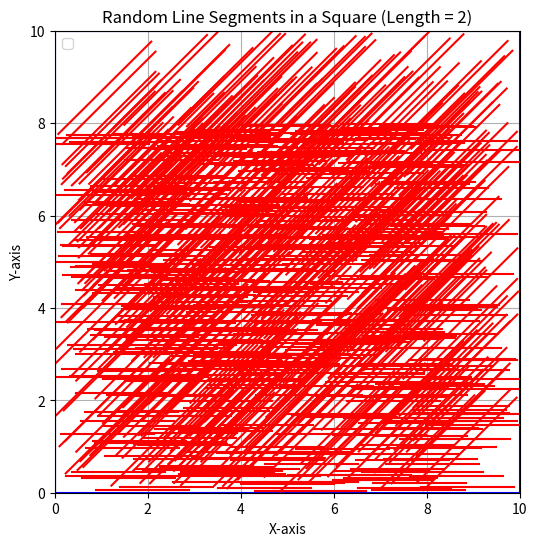

Source code (Python):
import random
import matplotlib.pyplot as plt

# Define the dimensions of the square
square_size = 10  # Change this to adjust the size of the square

# Function to generate a random line segment within the square with a specified length
def generate_random_line_segment(segment_length):
    x1 = random.uniform(0, square_size - segment_length)
    y1 = random.uniform(0, square_size - segment_length)
    x2 = x1 + segment_length
    y2 = y1 if random.choice([True, False]) else y1 + segment_length
    return (x1, y1, x2, y2)

# Function to check if two line segments intersect
def do_segments_intersect(segment1, segment2):
    x1, y1, x2, y2 = segment1
    x3, y3, x4, y4 = segment2

    def orientation(P, Q, R):
        val = (Q[0] - P[0]) * (R[1] - P[1]) - (R[0] - P[0]) * (Q[1] - P[1])
        if val == 0:
            return 0  # Collinear
        return 1 if val > 0 else -1  # Clockwise or Counterclockwise

    Orientation1 = orientation((x1, y1), (x2, y2), (x3, y3))
    Orientation2 = orientation((x1, y1), (x2, y2), (x4, y4))
    Orientation3 = orientation((x3, y3), (x4, y4), (x1, y1))
    Orientation4 = orientation((x3, y3), (x4, y4), (x2, y2))

    if Orientation1 != Orientation2 and Orientation3 != Orientation4:
        return True  # Segments intersect

    # Special cases for collinear segments
    if (Orientation1 == 0 and is_on_segment((x1, y1), (x3, y3), (x2, y2))) or \
       (Orientation2 == 0 and is_on_segment((x1, y1), (x4, y4), (x2, y2))) or \
       (Orientation3 == 0 and is_on_segment((x3, y3), (x1, y1), (x4, y4))) or \
       (Orientation4 == 0 and is_on_segment((x3, y3), (x2, y2), (x4, y4))):
        return True  # Segments are collinear and overlap

    return False  # Segments do not intersect

def is_on_segment(P, Q, R):
    # Check if point Q lies on line segment PR
    return (Q[0] <= max(P[0], R[0]) and Q[0] >= min(P[0], R[0]) and
            Q[1] <= max(P[1], R[1]) and Q[1] >= min(P[1], R[1]))

# Number of random line segments to generate
num_segments = 1000  # Change this to the desired number of line segments

# Specify the desired segment length (change as needed)
segment_length = 2

# Generate random line segments with the specified length
line_segments = [generate_random_line_segment(segment_length) for _ in range(num_segments)]

# Check for intersections among the generated line segments
intersections = []

for i in range(len(line_segments)):
    for j in range(i + 1, len(line_segments)):
        if do_segments_intersect(line_segments[i], line_segments[j]):
            intersections.append((line_segments[i], line_segments[j]))

intersection_count = 0

for i in range(len(line_segments)):
    for j in range(i + 1, len(line_segments)):
        if do_segments_intersect(line_segments[i], line_segments[j]):
            intersection_count += 1

# Print the intersections (you can replace this with any desired action)
print("Intersections:")
for intersection in intersections:
    print(intersection)

print(f"Number of intersections: {intersection_count}")

# Plot the square and random line segments
plt.figure(figsize=(6, 6))
plt.plot([0, square_size, square_size, 0, 0], [0, 0, square_size, square_size, 0], 'b-')

for segment in line_segments:
    x1, y1, x2, y2 = segment
    plt.plot([x1, x2], [y1, y2], 'r-')

plt.xlabel('X-axis')
plt.ylabel('Y-axis')
plt.title(f'Random Line Segments in a Square (Length = {segment_length})')
plt.xlim(0, square_size)
plt.ylim(0, square_size)
plt.grid(True)
plt.legend()
plt.show()
